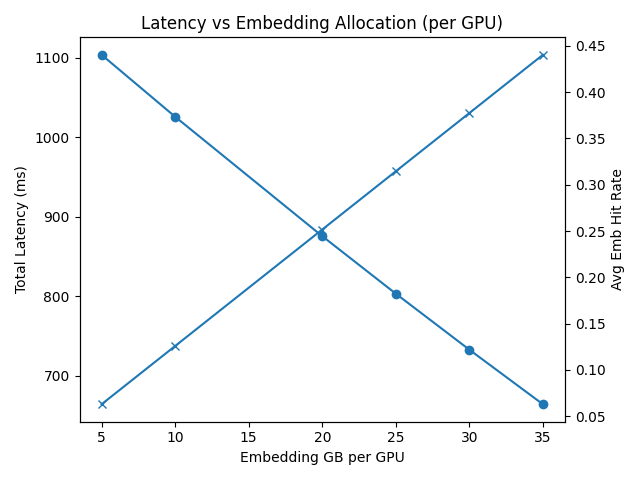

Source data for this figure (header and first rows):
emb_gb_per_gpu, kv_gb_per_gpu, emb_lat_ms, emb_hit, emb_alloc_total_gb, kv_lat_ms, kv_hit, kv_alloc_total_gb, total_ms, emb_ratio, kv_ratio, kv_req_gb, split
5.0, 35.0, 1074, 0.06291, 20.0, 30.0, 1.0, 140.0, 1104, 0.9728, 0.02718, 2.86, 5.0:35.0
10.0, 30.0, 996, 0.1258, 40.0, 30.0, 1.0, 120.0, 1026, 0.9708, 0.02924, 2.86, 10.0:30.0
20.0, 20.0, 845.6, 0.2517, 80.0, 30.0, 1.0, 80.0, 875.6, 0.9657, 0.03426, 2.86, 20.0:20.0
25.0, 15.0, 773.2, 0.3146, 100, 30.0, 1.0, 60.0, 803.2, 0.9626, 0.03735, 2.86, 25.0:15.0
30.0, 10.0, 702.6, 0.3775, 120.0, 30.0, 1.0, 40.0, 732.6, 0.9591, 0.04095, 2.86, 30.0:10.0
35.0, 5.0, 633.9, 0.4404, 140, 30.0, 1.0, 20.0, 663.9, 0.9548, 0.04519, 2.86, 35.0:5.0
